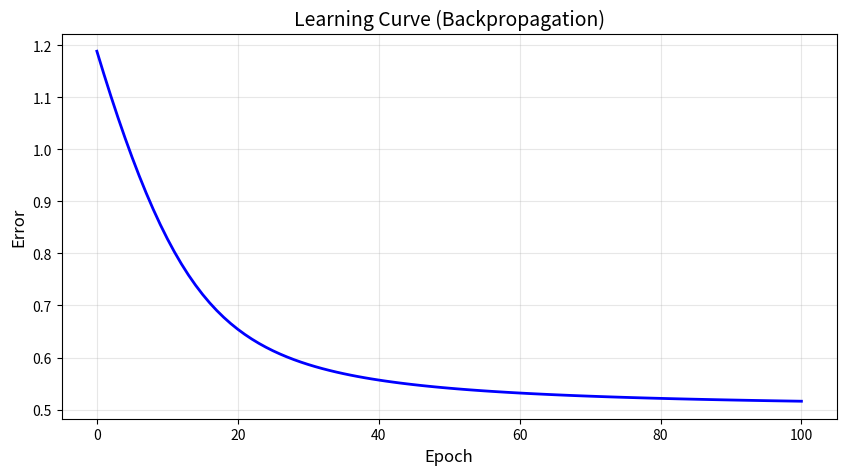

Python code for this plot: (Note: this script raises an exception after producing the figure.)
"""
==========================================
06. 역전파 (Back Propagation) 예제
==========================================
강의 페이지 17-18 내용

3계층 신경망의 역전파 학습 과정을 단계별로 구현합니다.
"""

import numpy as np


def sigmoid(x):
    """시그모이드 함수"""
    return 1 / (1 + np.exp(-x))


def sigmoid_derivative(y):
    """시그모이드의 도함수: y * (1 - y)"""
    return y * (1 - y)


def forward_pass(X, V, W):
    """
    순방향 계산
    
    Args:
        X: 입력 (1차원 배열)
        V: 입력→은닉 가중치
        W: 은닉→출력 가중치
    
    Returns:
        NET_z, Z, NET_y, y
    """
    # 입력 → 은닉층
    NET_z = np.dot(X, V.T)
    Z = sigmoid(NET_z)
    
    # 은닉 → 출력층
    NET_y = np.dot(Z, W.T)
    y = sigmoid(NET_y)
    
    return NET_z, Z, NET_y, y


def backward_pass(X, Z, y, t, W, V, learning_rate=1.0):
    """
    역방향 계산 (가중치 업데이트)
    
    Args:
        X: 입력
        Z: 은닉층 출력
        y: 출력층 출력
        t: 목표값
        W, V: 가중치
        learning_rate: 학습률
    
    Returns:
        업데이트된 V, W
    """
    # 출력층 에러 신호
    delta_y = (t - y) * sigmoid_derivative(y)
    
    # W 업데이트 (은닉 → 출력)
    delta_W = learning_rate * delta_y * Z
    
    # 은닉층 에러 신호
    delta_z = np.zeros(Z.shape)
    for i in range(len(Z)):
        delta_z[i] = Z[i] * (1 - Z[i]) * delta_y * W[i]
    
    # V 업데이트 (입력 → 은닉)
    delta_V = learning_rate * np.outer(delta_z, X)
    
    return delta_V, delta_W, delta_y, delta_z


def lecture_example():
    """강의 페이지 17-18 예제"""
    print("=" * 60)
    print("강의 예제: 3계층 신경망 역전파")
    print("=" * 60)
    
    # 초기 가중치
    V = np.array([
        [0.1, 0.2, -0.5],   # 첫 번째 은닉 노드
        [0.3, 0.1, -0.3]    # 두 번째 은닉 노드
    ])
    
    W = np.array([0.1, 0.2])  # 출력층 가중치
    
    # 학습 패턴 A
    X = np.array([1, 0, 0])
    t = -1  # 목표값
    learning_rate = 1.0
    
    print(f"\n초기 설정:")
    print(f"V = \n{V}")
    print(f"W = {W}")
    print(f"X = {X}")
    print(f"t = {t}")
    print(f"학습률 α = {learning_rate}")
    
    # ============================================
    # Step 1: 순방향 계산
    # ============================================
    print("\n" + "─" * 60)
    print("Step 1: 순방향 계산 (Forward Pass)")
    print("─" * 60)
    
    NET_z, Z, NET_y, y = forward_pass(X, V, W)
    
    print(f"\n1-1. 은닉층 입력 NET_z = X · V^T")
    print(f"     NET_z = {NET_z.round(4)}")
    
    print(f"\n1-2. 은닉층 출력 Z = sigmoid(NET_z)")
    print(f"     Z = {Z.round(4)}")
    
    print(f"\n1-3. 출력층 입력 NET_y = Z · W^T")
    print(f"     NET_y = {NET_y:.4f}")
    
    print(f"\n1-4. 출력층 출력 y = sigmoid(NET_y)")
    print(f"     y = {y:.4f}")
    
    # ============================================
    # Step 2: 오차 계산
    # ============================================
    print("\n" + "─" * 60)
    print("Step 2: 오차 계산")
    print("─" * 60)
    
    E = 0.5 * (t - y) ** 2
    print(f"\nE = ½(t - y)² = 0.5 × ({t} - {y:.4f})² = {E:.4f}")
    
    # ============================================
    # Step 3: 역방향 계산 - 출력층
    # ============================================
    print("\n" + "─" * 60)
    print("Step 3: 출력층 가중치 업데이트")
    print("─" * 60)
    
    delta_y = (t - y) * y * (1 - y)
    print(f"\n3-1. 출력층 에러 신호:")
    print(f"     δy = (t - y) × y × (1 - y)")
    print(f"     δy = ({t} - {y:.4f}) × {y:.4f} × (1 - {y:.4f})")
    print(f"     δy = {delta_y:.4f}")
    
    delta_W = learning_rate * delta_y * Z
    print(f"\n3-2. 가중치 변화량:")
    print(f"     ΔW = α × δy × Z")
    print(f"     ΔW = {learning_rate} × {delta_y:.4f} × {Z.round(4)}")
    print(f"     ΔW = {delta_W.round(4)}")
    
    W_new = W + delta_W
    print(f"\n3-3. 업데이트된 W:")
    print(f"     W_new = W + ΔW = {W_new.round(4)}")
    
    # ============================================
    # Step 4: 역방향 계산 - 은닉층
    # ============================================
    print("\n" + "─" * 60)
    print("Step 4: 은닉층 가중치 업데이트")
    print("─" * 60)
    
    delta_z = np.zeros(Z.shape)
    for i in range(len(Z)):
        delta_z[i] = Z[i] * (1 - y) * delta_y * W[i]
    
    print(f"\n4-1. 은닉층 에러 신호:")
    for i in range(len(Z)):
        print(f"     δz_{i+1} = z_{i+1} × (1-y) × δy × w_{i+1}")
        print(f"            = {Z[i]:.4f} × (1-{y:.4f}) × {delta_y:.4f} × {W[i]}")
        print(f"            = {delta_z[i]:.4f}")
    
    delta_V = learning_rate * np.outer(delta_z, X)
    print(f"\n4-2. 가중치 변화량:")
    print(f"     ΔV = α × δz × X")
    print(f"     ΔV = \n{delta_V.round(4)}")
    
    V_new = V + delta_V
    print(f"\n4-3. 업데이트된 V:")
    print(f"     V_new = \n{V_new.round(4)}")
    
    return V_new, W_new


def train_iteratively():
    """반복 학습 예제"""
    print("\n" + "=" * 60)
    print("반복 학습 예제 (100 epochs)")
    print("=" * 60)
    
    # 초기 가중치
    V = np.array([
        [0.1, 0.2, -0.5],
        [0.3, 0.1, -0.3]
    ])
    W = np.array([0.1, 0.2])
    
    # 입력과 목표값
    X = np.array([1, 0, 0])
    t = -1
    learning_rate = 0.5
    
    errors = []
    
    print(f"\n{'Epoch':>5} {'y':>10} {'Error':>10}")
    print("-" * 30)
    
    for epoch in range(101):
        # 순방향
        _, Z, _, y = forward_pass(X, V, W)
        
        # 오차
        error = 0.5 * (t - y) ** 2
        errors.append(error)
        
        if epoch % 10 == 0:
            print(f"{epoch:>5} {y:>10.4f} {error:>10.6f}")
        
        # 역방향
        delta_V, delta_W, _, _ = backward_pass(X, Z, y, t, W, V, learning_rate)
        V = V + delta_V
        W = W + delta_W
    
    return V, W, errors


def visualize_learning_curve():
    """학습 곡선 시각화"""
    import matplotlib.pyplot as plt
    
    V, W, errors = train_iteratively()
    
    plt.figure(figsize=(10, 5))
    plt.plot(errors, 'b-', linewidth=2)
    plt.title('Learning Curve (Backpropagation)', fontsize=14)
    plt.xlabel('Epoch', fontsize=12)
    plt.ylabel('Error', fontsize=12)
    plt.grid(True, alpha=0.3)
    plt.savefig('/home/claude/neural_network_examples/backpropagation_curve.png', dpi=80)
    plt.close()
    print("\n그래프 저장됨: backpropagation_curve.png")


if __name__ == "__main__":
    # 강의 예제 단계별 풀이
    V_new, W_new = lecture_example()
    
    # 반복 학습 시각화
    visualize_learning_curve()
    
    print("\n" + "=" * 60)
    print("핵심 정리:")
    print("- 순방향: 입력 → 은닉 → 출력 (예측 계산)")
    print("- 역방향: 출력 → 은닉 → 입력 (에러 전파)")
    print("- 각 층의 가중치를 업데이트하면서 에러 감소")
    print("- 반복할수록 정답에 가까워짐!")
    print("=" * 60)
